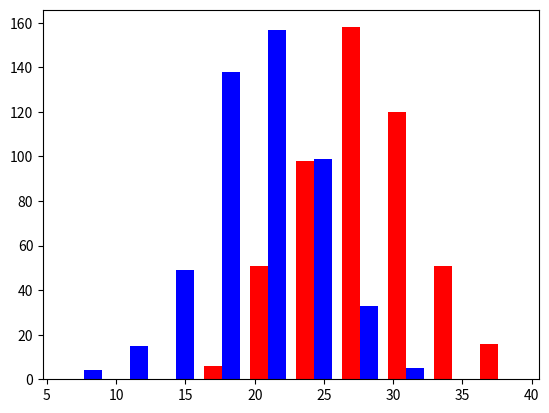

Generate this figure with matplotlib:
import numpy as np
import matplotlib.pyplot as plt

greyhounds=500
laborer=500
grey_height=28+4*np.random.randn(greyhounds)
lab_height=20+4*np.random.randn(laborer)

plt.hist([grey_height,lab_height],stacked=False,color=['r','b'])
plt.show()
